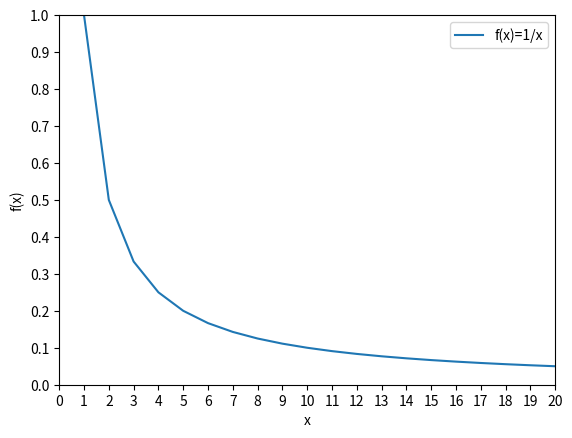

Reproduce this figure in Python.
import pandas as pd
import numpy as np
import matplotlib.pyplot as plt

x= range(1,21)
y= [1/y for y in x]
plt.plot(x,y, label='f(x)=1/x')
plt.axis([1, len(x), 0, 1])
plt.xlabel('x')
plt.ylabel('f(x)')
plt.xticks(np.arange(0,21,1))
plt.yticks(np.arange(0,1.1,0.1))
plt.legend()

plt.show()